The GitHub repository KyklyMachine/Coins-mint contains a labelled image folder "data" with 73 categories: 1 chervonets 1923, 1 kopek 1924 to 1925, 1 kopek 1926 to 1935, 1 kopek 1935 to 1936, 1 kopek 1937 to 1946, 1 kopek 1948 to 1956, 1 kopek 1957, 1 kopek 1958, 1 kopek 1961 to 1991, 1 poltinnik 1924 to 1927, 1 ruble 1921 to 1922, 1 ruble 1924, 1 ruble 1958, 1 ruble 1961, 1 ruble 1964 to 1991, 1 ruble 1991, 10 kopeks 1921 to 1923, 10 kopeks 1924 to 1931, 10 kopeks 1931 to 1934, 10 kopeks 1935 to 1936, 10 kopeks 1937 to 1946, 10 kopeks 1948 to 1956, 10 kopeks 1957, 10 kopeks 1958, 10 kopeks 1961 to 1991, 10 rubles 1991 to 1992, 15 kopeks 1921 to 1923, 15 kopeks 1924 to 1931, 15 kopeks 1931 to 1934, 15 kopeks 1935 to 1936, 15 kopeks 1937 to 1946, 15 kopeks 1948 to 1956, 15 kopeks 1957, 15 kopeks 1958, 15 kopeks 1961 to 1991, 2 kopeks 1924 to 1925, 2 kopeks 1926 to 1935, 2 kopeks 1935 to 1936, 2 kopeks 1937 to 1946, 2 kopeks 1948 to 1956, 2 kopeks 1957, 2 kopeks 1958, 2 kopeks 1961 to 1991, 20 kopeks 1921 to 1923, 20 kopeks 1924 to 1931, 20 kopeks 1931 to 1934, 20 kopeks 1935 to 1936, 20 kopeks 1937 to 1946, 20 kopeks 1948 to 1956, 20 kopeks 1957, 20 kopeks 1961 to 1991, 3 kopeks 1924, 3 kopeks 1926 to 1935, 3 kopeks 1935 to 1936, 3 kopeks 1937 to 1946, 3 kopeks 1948 to 1956, 3 kopeks 1957, 3 kopeks 1958, 3 kopeks 1961 to 1991, 5 kopeks 1924, 5 kopeks 1926 to 1935, 5 kopeks 1935 to 1936, 5 kopeks 1937 to 1946, 5 kopeks 1948 to 1956, 5 kopeks 1957, 5 kopeks 1958, 5 kopeks 1961 to 1991, 5 rubles 1991, 50 kopeks 1921 to 1922, 50 kopeks 1961, 50 kopeks 1964 to 1991, 50 kopeks 1991, half kopek 1925 to 1928. Examples follow, each with its label.

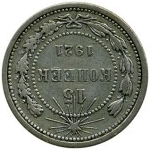
Label: 15 kopeks 1921 to 1923

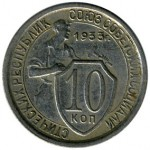
Label: 10 kopeks 1931 to 1934

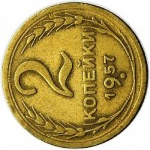
Label: 2 kopeks 1957

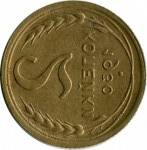
Label: 2 kopeks 1926 to 1935

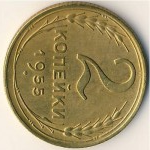
Label: 2 kopeks 1948 to 1956

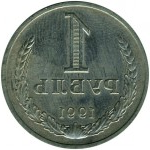
Label: 1 ruble 1964 to 1991
